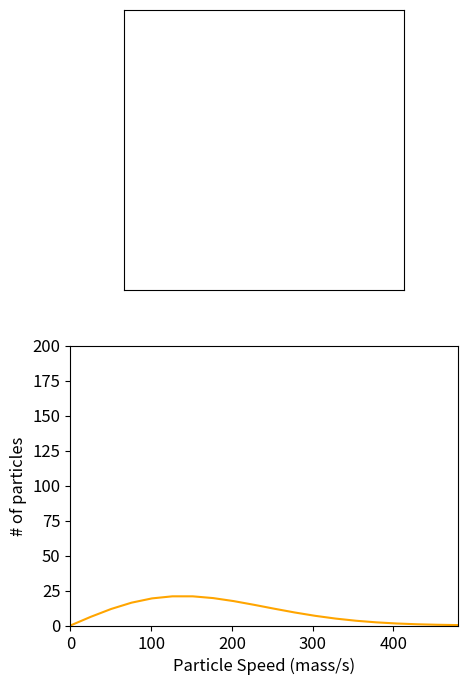

This chart was generated by the following Python code:
# [redacted]
import numpy as np
import matplotlib.pyplot as plt
from matplotlib.animation import FuncAnimation

# plt.style.use('dark_background')  # comment out for "light" theme
plt.rcParams["font.size"] = 12

# np.random.seed(0)
kB = 1.380649E-23  # Boltzmann constant


class Particle():
    def __init__(self, pos: np.ndarray = np.zeros(2), vel: np.ndarray = np.zeros(2), radius: float = 1E-2, mass: float = 1, color: str = "blue"):
        self.pos = pos
        self.vel = vel
        self.speed = np.sqrt(np.dot(vel, vel))
        self.radius = radius
        self.mass = mass
        self.color = color


class Simulation():
    def __init__(self, dt: float = 50E-6, Np: int = 20, radius: float = 1E-2, mass: float = 127*1.66E-27, T_init=293.15, X=2, Y=2):
        self.dt = dt
        self.Np = Np
        self.X = X
        self.Y = Y

        self.particles = []
        v_avg = np.sqrt(3/2*kB*T_init*2/mass)
        # random position and random angle for each particle
        # same speed for each particle initially
        for _ in range(Np):
            init_pos = np.random.uniform([-X/2, -Y/2], [X/2, Y/2], size=2)
            init_angle = np.random.uniform(0, 2*np.pi)
            init_speed = v_avg
            init_vel = init_speed * np.array([np.cos(init_angle), np.sin(init_angle)])
            self.particles.append(Particle(pos=init_pos, vel=init_vel, radius=radius, mass=mass))
        self.particles[0].color = "red"

        self.temperature = T_init
        self.average_energy = T_init * (3/2) * kB

    def collision_detection(self):
        ignore_list = []
        for particle1 in self.particles:
            # check collision with walls
            if particle1 in ignore_list:
                continue
            x, y = particle1.pos
            if ((x > self.X/2 - particle1.radius) or (x < -self.X/2+particle1.radius)):
                particle1.vel[0] *= -1
            if ((y > self.Y/2 - particle1.radius) or (y < -self.Y/2+particle1.radius)):
                particle1.vel[1] *= -1

            # check collisions with other particles
            # if yes, ignore further computation of the collided particle
            for particle2 in self.particles:
                if id(particle1) == id(particle2):
                    continue
                m1, m2, r1, r2, v1, v2 = particle1.mass, particle2.mass, particle1.pos, particle2.pos, particle1.vel, particle2.vel
                if np.dot(r1-r2, r1-r2) <= (particle1.radius + particle2.radius)**2:
                    v1_new = v1 - 2*m2 / \
                        (m1+m2) * np.dot(v1-v2, r1-r2) / \
                        np.dot(r1-r2, r1-r2)*(r1-r2)
                    v2_new = v2 - 2*m1 / \
                        (m1+m2) * np.dot(v2-v1, r2-r1) / \
                        np.dot(r2-r1, r2-r1)*(r2-r1)
                    particle1.vel = v1_new
                    particle2.vel = v2_new
                    ignore_list.append(particle2)

    def increment(self):
        # update position and velocity in each frame
        self.collision_detection()
        for particle in self.particles:
            particle.pos += self.dt * particle.vel
            particle.speed = np.sqrt(np.dot(particle.vel, particle.vel))

        # not necessary: checking purpose
        total_energy = 0
        for particle in self.particles:
            total_energy += 0.5 * particle.mass * particle.speed**2
        self.average_energy = total_energy / self.Np
        self.temperature = self.average_energy*(2/3)/kB


if __name__ == "__main__":
    # sim variables
    X, Y = 2, 2
    Np = 200
    mass = 127*1.66E-27
    radius = 1E-2
    T_init = 293.15

    sim = Simulation(Np=Np, T_init=T_init, mass=mass, radius=radius)

    # plot code
    n_avg = 100

    # create figure with 2 subplots (simulation and graph)
    fig, (ax, ax2) = plt.subplots(figsize=(5, 8), nrows=2)
    ax.set_xticks([]), ax.set_yticks([])
    ax.set_aspect("equal")

    # vs = np.arange(0, 500, 25)
    max_speed = max([i.speed for i in sim.particles])
    vs = np.linspace(0, max_speed*2, 20)

    scatter = ax.scatter([], [], s=sim.X*sim.Y*(fig.dpi*radius)**2)
    T_txt = ax.text(sim.X/2*0.5, sim.Y/2*0.92, s="")

    bar = ax2.bar(vs, [0]*len(vs), width=0.9 *
                  np.gradient(vs), align="edge", alpha=0.8)

    # theo = ax2.plot(vs, 25*sim.Np*(mass/(2*np.pi*kB*sim.temperature))**(3/2) * 4 *
    #                 np.pi*vs**2 * np.exp(-mass*vs**2/(2*kB*sim.temperature)), color="orange")
    a = mass/(kB*sim.temperature)
    theo = ax2.plot(vs, (max_speed*2/20)*sim.Np*a* vs * np.exp(-a*vs**2/2), color="orange")

    freqs_matrix = np.tile((np.histogram([particle.speed for particle in sim.particles], bins=vs)[
        0].astype(float)), (n_avg, 1))

    def init():
        # simulation figure: dimension X x Y, centre (0, 0)
        ax.set_xlim(-sim.X/2, sim.X/2)
        ax.set_ylim(-sim.Y/2, sim.Y/2)

        # graph figure: x-axis: speed, y-axis: # of particles
        ax2.set_xlim(vs[0], vs[-1])
        ax2.set_ylim(0, sim.Np)
        ax2.set(xlabel="Particle Speed (mass/s)", ylabel="# of particles")
        return (scatter, *bar.patches)

    def update(frame):
        sim.increment()

        T_txt.set_text(f"{sim.temperature:.2f} K")

        freqs, bins = np.histogram([particle.speed for particle in sim.particles], bins=vs)
        freqs_matrix[frame % n_avg] = freqs
        freqs_mean = np.mean(freqs_matrix, axis=0)
        freqs_max = np.max(freqs_mean)

        for rect, height in zip(bar.patches, freqs_mean):
            rect.set_height(height)

        if np.abs(freqs_max - ax2.get_ylim()[1]) > 10:
            ax2.set_ylim(0, 5 + ax2.get_ylim()[1] + (freqs_max - ax2.get_ylim()[1]))
            fig.canvas.draw()

        scatter.set_offsets(np.array([particle.pos for particle in sim.particles]))
        scatter.set_color([particle.color for particle in sim.particles])
        return (scatter, *bar.patches, T_txt)

    ani = FuncAnimation(
        fig,
        update,
        frames=range(6000),
        init_func=init,
        blit=True,
        interval=1/30,
        repeat=False
    )

    plt.show()
